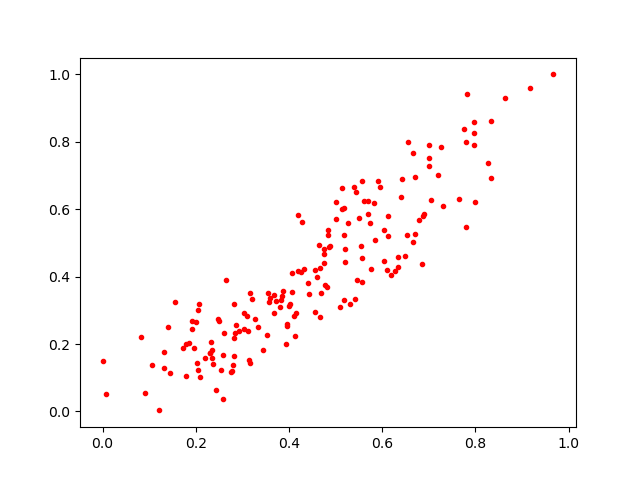

The table this chart was drawn from, first rows:
0.73148257, 0.610327
0.4195, 0.4157
0.3133, 0.1533
0.3929, 0.2008
0.5405, 0.6673
0.642, 0.6898
0.5262, 0.5577
0.7007, 0.7907
0.4019, 0.3179
0.2427, 0.0645
0.5105, 0.3088
0.4854, 0.4893
0.7793, 0.5471
0.796, 0.8593
0.466, 0.2806
0.5429, 0.6526
0.6707, 0.5267
0.23, 0.1743
0.6844, 0.4362
0.5704, 0.6238
0.4128, 0.2244
0.562, 0.6237
0.3688, 0.2936
0.0, 0.1505
0.2829, 0.3191
0.2774, 0.1196
0.1221, 0.003179
0.7811, 0.9427
0.2377, 0.1397
0.2869, 0.2573
0.6997, 0.7274
0.6331, 0.4591
0.6549, 0.8006
0.6906, 0.5864
0.7976, 0.7901
0.8276, 0.7361
0.2799, 0.1383
0.5175, 0.3302
0.2047, 0.1218
0.3452, 0.1826
0.1923, 0.2698
0.3126, 0.2386
0.7193, 0.7023
0.5197, 0.4828
0.8332, 0.6928
0.3108, 0.2823
0.4843, 0.5225
0.5575, 0.685
0.3838, 0.3321
0.2496, 0.2686
0.7803, 0.7993
0.5851, 0.5098
0.1545, 0.3253
0.727, 0.7847
0.6412, 0.6368
0.6868, 0.5812
0.4812, 0.3705
0.612, 0.58
0.186, 0.2034
0.2816, 0.1632
0.3273, 0.2734
... 116 more rows
